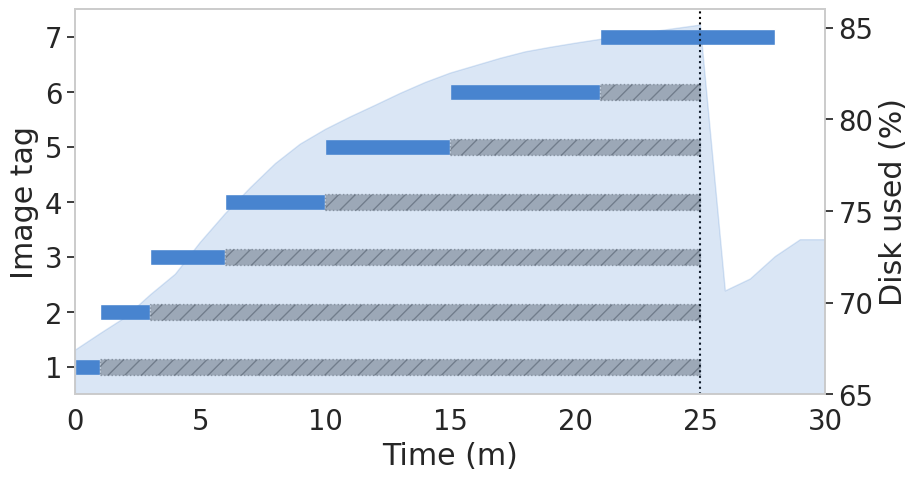

Write the Python code that produced this figure.
import matplotlib.pyplot as plt
import pandas as pd
import seaborn as sns
import matplotlib.dates as dates
import numpy as np
import copy
import math 

images = list(range(1, 8))
t = [sum(range(1, i)) for i in images]
duration = copy.deepcopy(images)
images = [str(i) for i in images]

y = [67.409, 68.313, 69.189, 70.421, 71.547, 73.286, 74.853, 76.262, 77.578,
     78.645, 79.446, 80.130, 80.765, 81.414, 82.009,
     82.519, 82.921, 83.324, 83.677, 83.924, 84.149,
     84.359, 84.559, 84.759, 84.948, 85.137, 70.637,
     71.288, 72.513, 73.430, 73.430, 73.430, 73.430,
     73.430, 73.430]

sns.set_context('paper')
sns.set(rc={'figure.figsize': (12, 5), 'figure.dpi': 300, 'savefig.dpi': 300}, font_scale=1.8)
sns.set_style('whitegrid')
sns.set_palette(['#4884cf'])  # , "#17374d", "lightgrey"])

# plot on top ( 7/12 of the figure height a bar plot
# plot on bottom ( 5/12 of figure height ) a time series plot, with ticks and tick labels on hover and format properly

fig, ax = plt.subplots()
axes = [ax, ax.twinx()]
ax1, ax2 = axes

ax1.grid(False)
ax2.grid(False)

fig.subplots_adjust(right=0.75)

for i in range(len(images)):
    ax1.barh(i, duration[i], alpha=1, height=0.3, align='center', edgecolor='white', left=t[i])
    if i != len(images) - 1:
        ax1.barh(i, sum(duration[i:]) - duration[-1] - i + 3, alpha=0.3, height=0.3, align='center', color='black', left=t[i] + duration[i], linestyle=":", linewidth=1, edgecolor="black", hatch='//')

ax2.plot(range(0, 35, 1), y, alpha=0, linewidth=0)
ax2.fill_between(range(0, 35, 1), y, ['0'] * len(y), alpha=0.2, color=sns.color_palette()[0])
ax2.set_ylim([65, 86])
ax2.set_yticks(range(65, 90, 5))
ax2.set_yticklabels(range(65, 90, 5))

ax.set_yticks(np.arange(len(images)))
ax.set_yticklabels(images)
ax.set_xlim(0, 30)
ax.set_ylim(-0.5, 6.5)

ax.vlines([25], -1, 7, colors="black", linestyles=":", linewidth=1.5)

# ax.set_xticks(range(0, 35, 2))
ax.set_xlabel('Time (m)')
ax1.set_ylabel("Image tag")
ax2.set_ylabel('Disk used (%)')
# pls change the font size of yticks
plt.savefig('temp.png', bbox_inches='tight')
exit(1)

fig, axs = plt.subplots(2,1, gridspec_kw={'height_ratios': [2.5, 1]})

ax = axs[0]

for i in range(len(images)):
    ax.barh(i, duration[i], alpha=0.8, height=0.3, align='center', edgecolor='white', left=t[i])
    if i != len(images) - 1:
        ax.barh(i, sum(duration[i:]) - duration[-1] - i + 3, alpha=0.2, height=0.3, align='center', color='black', left=t[i] + duration[i], linestyle=":", linewidth=1, edgecolor="black", hatch='//')

plt.ylabel('Images')
plt.xlabel('Time (s)')
ax.set_yticks(np.arange(len(images)))
ax.set_yticklabels(images)
ax.set_xticks(range(0, 35, 2))
ax.set_xticklabels([])  # range(0, 35, 2))
ax.set_xlim(0, 29)
ax.set_ylabel("Variable GB Image")
ax.invert_yaxis()

# remove space between subplots
plt.subplots_adjust(hspace=0.1)

ax2 = axs[1]
# fill data below 0.7 with 0.7 and above 0.85 with 0.85
# print(y)
# plot
ax2.plot(range(0, 35, 1), y)
ax2.set_ylabel('Disk used (%)')
ax2.set_xlabel('Time (s)')
ax2.set_xticks(range(0, 35, 2))
ax2.set_xticklabels(range(0, 35, 2))
ax2.set_yticks(range(65, 90, 5))
ax2.set_yticklabels(range(65, 90, 5))
ax2.set_xlim(0, 29)

plt.savefig('temp.png', bbox_inches='tight')